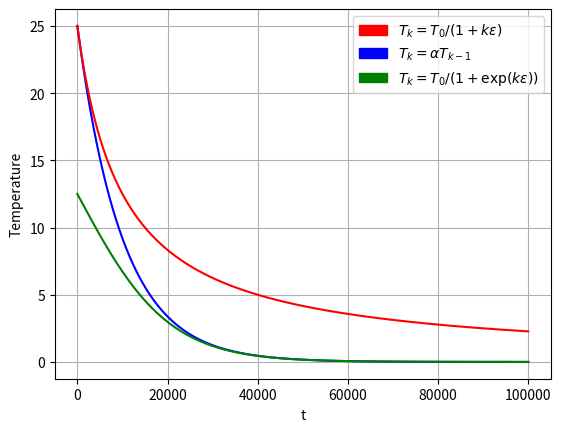

Generate this figure with matplotlib:
from itertools import repeat
import numpy as np
import matplotlib.patches as mpatches
import matplotlib.pyplot as plt


ALPHA = 0.9999
EPS   = 0.0001


def plot():
    T = np.array(range(100000))
    G = 25 * (np.ones(100000) * ALPHA) ** T
    S = 25 / (1 + T * EPS)
    S2 = 25 / (1 + np.exp(T * EPS))

    plt.grid(True)
    plt.plot(T, G, color='blue')
    plt.plot(T, S, color='red')
    plt.plot(T, S2, color='green')
    plt.ylabel('Temperature')
    plt.xlabel('t')
    plt.legend(handles=[
        mpatches.Patch(color='red', label=r'$ T_k = T_0 / (1+k\epsilon) $'),
        mpatches.Patch(color='blue', label=r'$ T_k = \alpha T_{k-1} $'),
        mpatches.Patch(color='green', label=r'$ T_k = T_0 / (1+\exp(k\epsilon)) $'),
    ])
    plt.savefig('Fig2.png', dpi=300)


if __name__ == '__main__':
    plot()
